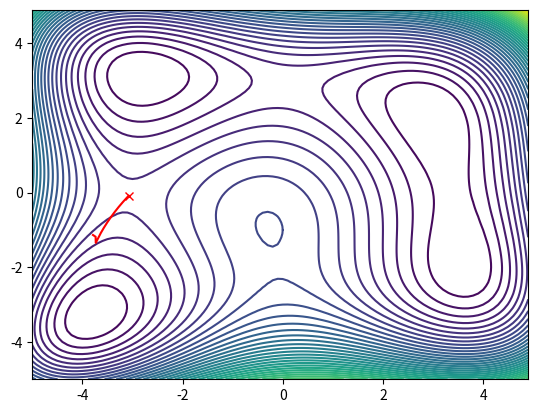

This chart was generated by the following Python code:
#!/usr/bin/python
# -*- coding: utf-8 -*-

import matplotlib.pyplot as plt
import numpy as np
import random
import math

delta = 0.1
minXY=-5.0
maxXY=5.0
nContour=50
alpha=0.001

def Jacob(state):
    u"""
    jacobi matrix of Himmelblau's function
    """
    x=state[0,0]
    y=state[0,1]
    dx=4*x**3+4*x*y-44*x+2*x+2*y**2-14
    dy=2*x**2+4*x*y+4*y**3-26*y-22
    J=np.matrix([dx,dy]).T
    return J

def HimmelblauFunction(x,y):
    u"""
    Himmelblau's function
    see Himmelblau's function - Wikipedia, the free encyclopedia 
    http://en.wikipedia.org/wiki/Himmelblau%27s_function
    """
    return (x**2+y-11)**2+(x+y**2-7)**2

def CreateMeshData():
    x = np.arange(minXY, maxXY, delta)
    y = np.arange(minXY, maxXY, delta)
    X, Y = np.meshgrid(x, y)
    Z=[HimmelblauFunction(x,y) for (x,y) in zip(X,Y)]
    return(X,Y,Z)

def QuasiNewtonMethod(start,Jacob):
    u"""
    Quasi Newton Method Optimization
    """

    result=start
    x=start

    H= np.identity(2)
    preJ=None
    preG=None

    while 1:
        J=Jacob(x)

        sumJ=abs(np.sum(J))
        if sumJ<=0.01:
            print("OK")
            break

        grad=-np.linalg.inv(H)*J
        x+=alpha*grad.T
        
        result=np.vstack((result,np.array(x)))

        if preJ is not None:
            y=J-preJ
            H=H+(y*y.T)/(y.T*preG)-(H*preG*preG.T*H)/(preG.T*H*preG)

        preJ=J
        preG=(alpha*grad.T).T

    return result

# Main
start=np.matrix([random.uniform(minXY,maxXY),random.uniform(minXY,maxXY)])

result=QuasiNewtonMethod(start,Jacob)
(X,Y,Z)=CreateMeshData()
CS = plt.contour(X, Y, Z,nContour)

plt.plot(start[0,0],start[0,1],"xr");

optX=result[:,0]
optY=result[:,1]
plt.plot(optX,optY,"-r");

plt.show()

